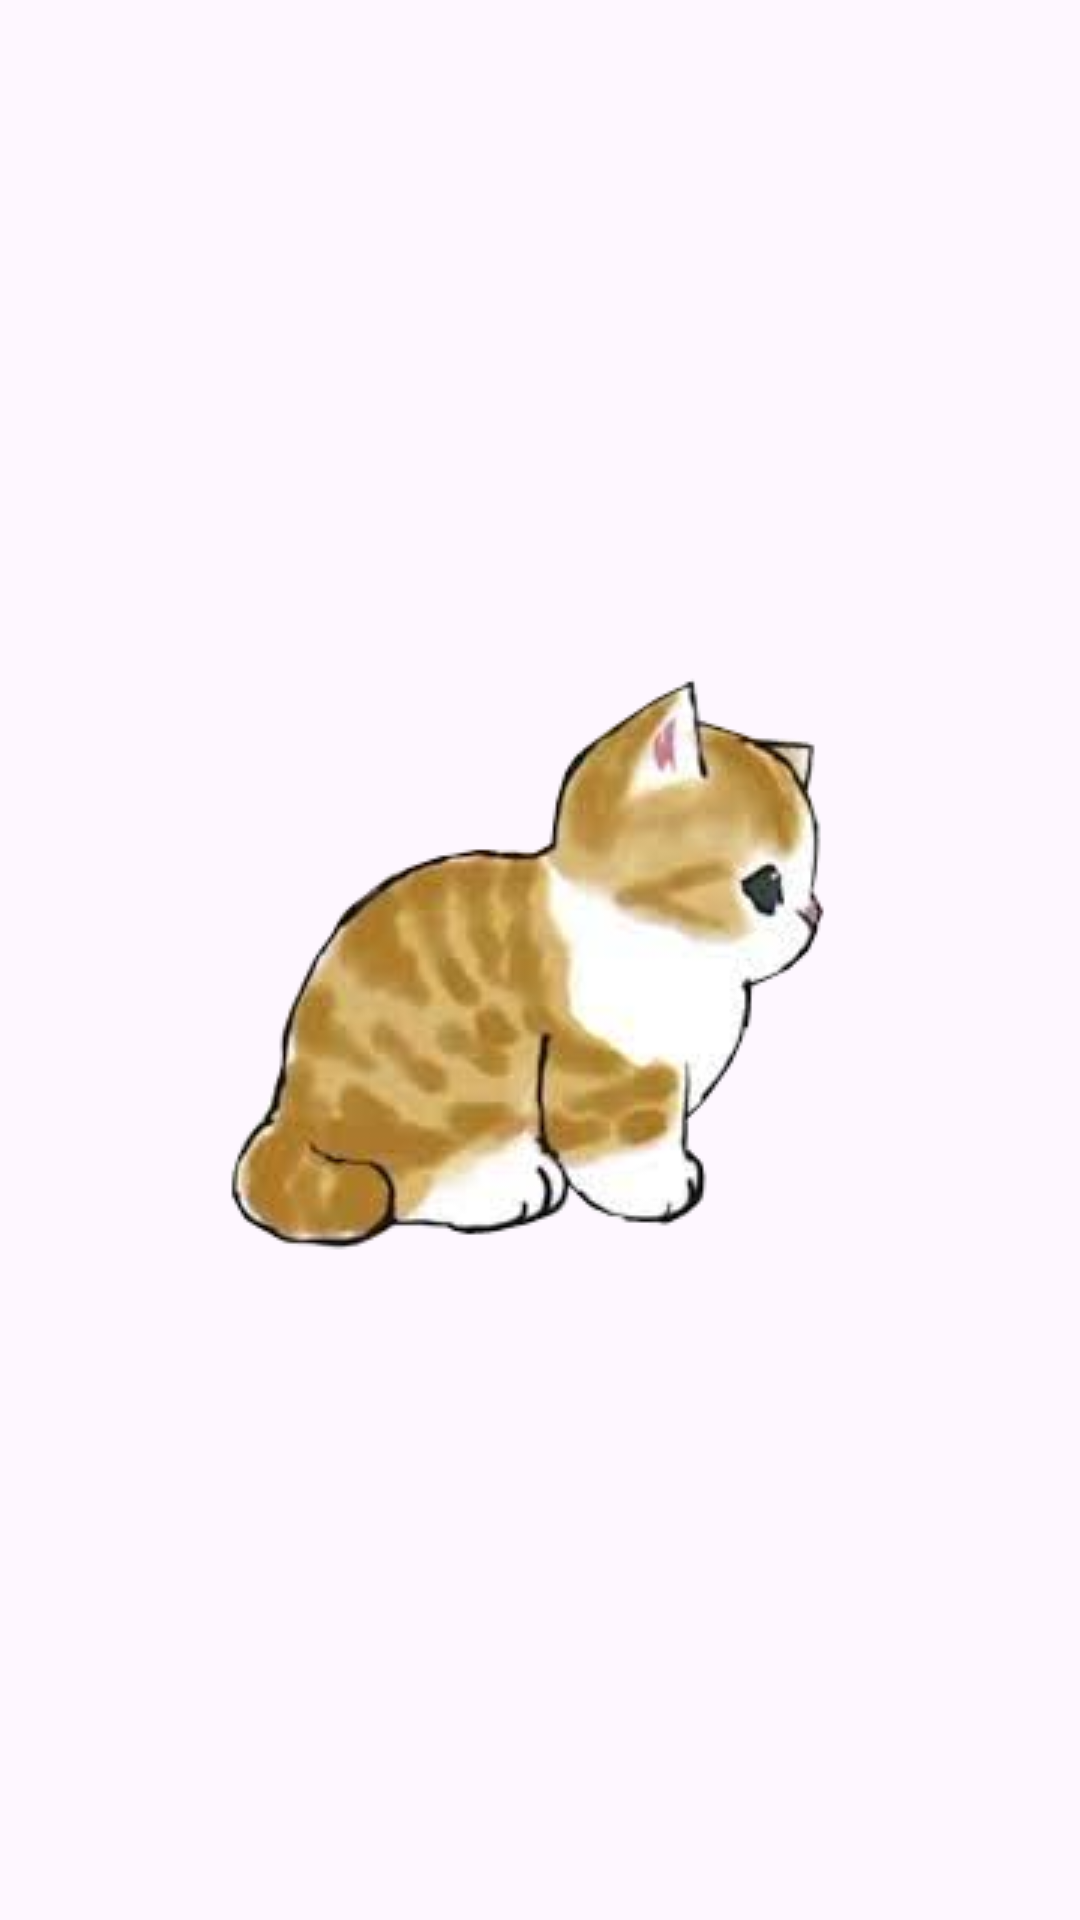

The Android layout XML behind this screen, and the referenced resources:
<!-- AndroidManifest.xml: application theme Theme.NyaNyanko -->
<!-- res/layout/popup_image_layout.xml -->
<?xml version="1.0" encoding="utf-8"?>
<RelativeLayout xmlns:android="http://schemas.android.com/apk/res/android"
    android:layout_width="match_parent"
    android:layout_height="match_parent">

    <ImageView
        android:id="@+id/imageView"
        android:layout_width="wrap_content"
        android:layout_height="wrap_content"
        android:layout_centerInParent="true"
        android:src="@drawable/nyanko"
        android:scaleType="fitCenter" />
</RelativeLayout>
<!-- resources referenced by this layout -->
<resources>
  <!-- drawable nyanko: png bitmap (drawable, 52001 bytes) -->
  <style name="Theme.NyaNyanko" parent="Base.Theme.NyaNyanko" />
  <style name="Base.Theme.NyaNyanko" parent="Theme.Material3.DayNight.NoActionBar">
          
          
      </style>
</resources>
